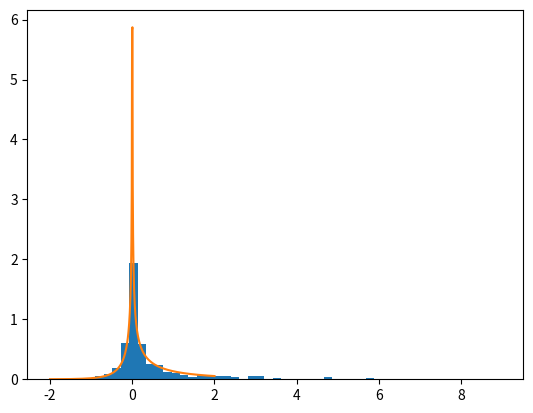

Source code (Python):
from scipy.stats import rv_continuous
import numpy as np
from scipy.special import kv, gamma


def _vg_log_pdf(x, r, theta, sigma):

    f1 = -np.log(sigma * np.sqrt(np.pi) * gamma(0.5 * r))
    f2 = (theta * x) / sigma**2
    f3 = (0.5 * (r - 1.0)) * np.log(np.abs(x) / (2.0 * np.sqrt(theta**2 + sigma**2)))
    f4 = np.log(
        kv(0.5 * (r - 1), (np.sqrt(theta**2 + sigma**2) * np.abs(x)) / sigma**2)
    )

    value = f1 + f2 + f3 + f4
    return value


def _vg_pdf(x, r, theta, sigma):
    f1 = -np.log(sigma * np.sqrt(np.pi) * gamma(0.5 * r))
    f2 = (theta * x) / sigma**2
    # f30 = (np.abs(x) / (2.0 * np.sqrt(theta**2 + sigma**2))) ** (0.5 * (r - 1.0))
    f3 = (0.5 * (r - 1.0)) * (
        np.log(np.abs(x)) - np.log((2.0 * np.sqrt(theta**2 + sigma**2)))
    )
    special_part = kv(
        0.5 * (r - 1.0), (np.sqrt(theta**2 + sigma**2) * np.abs(x)) / sigma**2
    )
    # f4 = np.log(special_part)
    # value = np.exp(f1 + f2 + f3 + f4)
    value = np.exp(f1 + f2 + f3) * special_part
    return value


# noinspection PyMethodOverriding
class vg_gen(rv_continuous):
    r"""A variance-gamma continuous random variable.

    %(before_notes)s

    Notes
    -----
    The probability density function for `vg` is:

    .. math::

        f(x, k, \lambda) =  \exp(-(x^2 + \lambda^2)/2)
            (x/\lambda)^{k/2}  \lambda I_{(k/2)-1}(\lambda x)

    for :math:`x >= 0`, :math:`k > 0` and :math:`\lambda \ge 0`.
    :math:`k` specifies the degrees of freedom (denoted ``df`` in the
    implementation) and :math:`\lambda` is the non-centrality parameter
    (denoted ``nc`` in the implementation). :math:`I_\nu` denotes the
    modified Bessel function of first order of degree :math:`\nu`
    (`scipy.special.iv`).

    `ncx` takes ``df`` and ``nc`` as shape parameters.

    %(after_notes)s

    %(example)s

    """

    def _argcheck(self, r, theta, sigma):
        return (r > 0) & (sigma > 0)

    def _rvs(self, r, theta, sigma, size=None, random_state=None):
        s = random_state.gamma(shape=0.5 * r, scale=2.0, size=size)
        z = random_state.normal(loc=0.0, scale=1.0, size=size)
        vg_samples = theta * s + sigma * np.sqrt(s) * z
        return vg_samples

    def _logpdf(self, x, r, theta, sigma):
        values = _vg_log_pdf(x, r, theta, sigma)
        return values

    def _pdf(self, x, r, theta, sigma):
        values = _vg_pdf(x, r, theta, sigma)
        return values

    def _stats(self, r, theta, sigma):
        mu = r * theta
        mu2 = r * (sigma**2 + 2.0 * theta**2)
        variance = mu2
        mu3 = 2.0 * r * theta * (3.0 * sigma**2 + 4.0 * theta**2)
        skewness = mu3 / (mu2 ** (3.0 / 2.0))
        mu4 = (
            3.0
            * r
            * (
                (r + 2.0) * sigma**4
                + (4.0 * r + 16.0) * ((theta * sigma) ** 2 + theta**4)
            )
        )
        kurtosis = mu4 / (mu2**2)

        return mu, variance, skewness, kurtosis


vg = vg_gen(name="vg")


if __name__ == "__main__":

    import matplotlib.pyplot as plt

    pars = {"r": 0.5, "theta": 1.0, "sigma": 1.0}
    f = vg(r=pars["r"], theta=pars["theta"], sigma=pars["sigma"])
    sample = f.rvs(size=500)
    a = -2.0
    b = 2.0
    xs = np.linspace(a, b, 500)
    ys = f.pdf(xs)
    plt.hist(sample, density=True, bins=50)
    plt.plot(xs, ys)
    plt.show()
